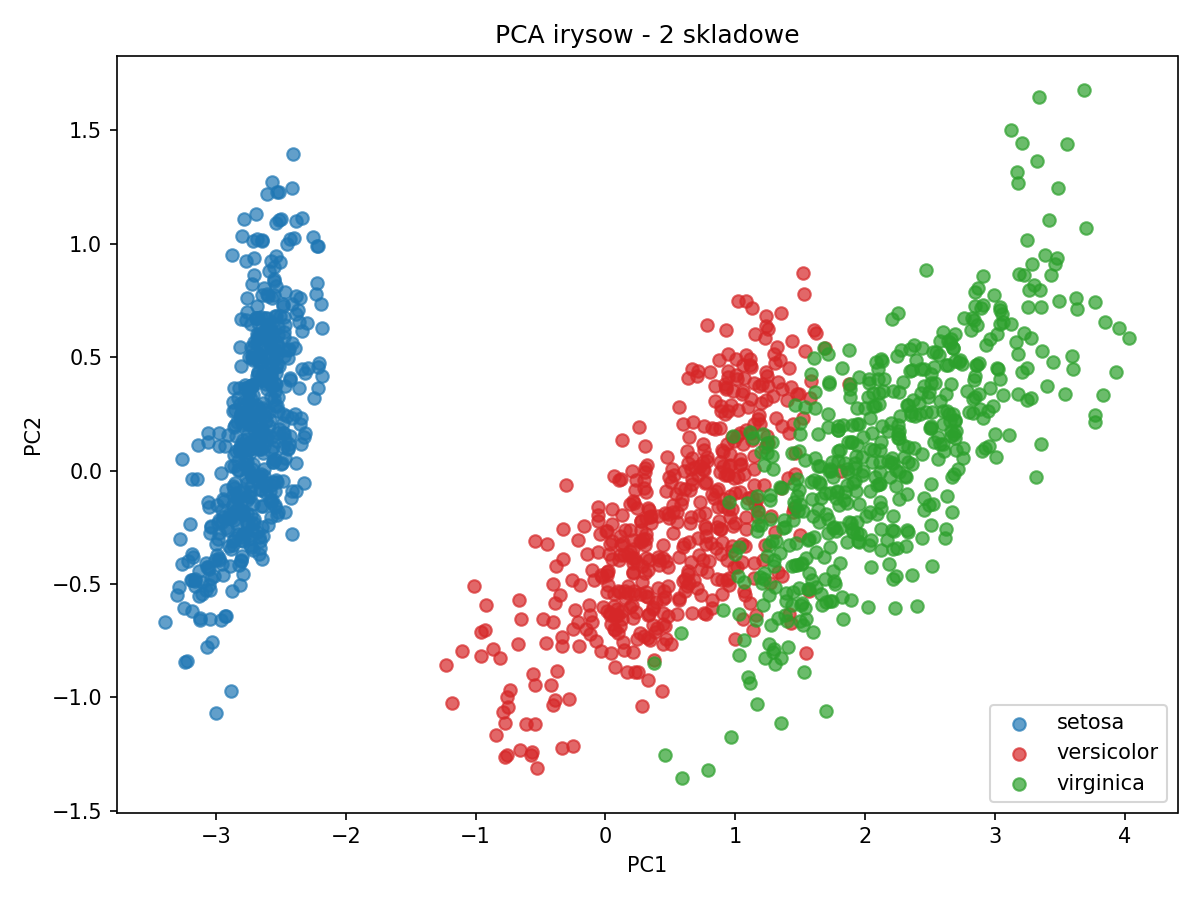

Values plotted in this chart, from the file beside it:
PC1, PC2, target_name
-2.74, 0.1994, setosa
-2.788, -0.1931, setosa
-2.947, -0.2059, setosa
-2.807, -0.4009, setosa
-2.811, 0.2929, setosa
-2.3, 0.6514, setosa
-2.842, -0.1729, setosa
-2.662, 0.09948, setosa
-2.933, -0.6423, setosa
-2.74, -0.1163, setosa
-2.523, 0.5977, setosa
-2.625, -0.05062, setosa
-2.808, -0.3059, setosa
-3.248, -0.6041, setosa
-2.691, 1.13, setosa
-2.414, 1.246, setosa
-2.687, 0.7244, setosa
-2.719, 0.283, setosa
-2.224, 0.8264, setosa
-2.649, 0.4794, setosa
-2.358, 0.3639, setosa
-2.575, 0.3228, setosa
-3.262, 0.05319, setosa
-2.386, 0.03201, setosa
-2.415, -0.09188, setosa
-2.544, -0.1539, setosa
-2.49, 0.03533, setosa
-2.61, 0.3584, setosa
-2.667, 0.2513, setosa
-2.682, -0.2729, setosa
-2.601, -0.2418, setosa
-2.432, 0.4071, setosa
-2.693, 0.6737, setosa
-2.649, 1.015, setosa
-2.715, -0.1479, setosa
-2.885, 0.02222, setosa
-2.678, 0.5991, setosa
-2.844, 0.1528, setosa
-3.05, -0.5252, setosa
-2.642, 0.1878, setosa
-2.789, 0.2111, setosa
-2.885, -0.9733, setosa
-3.053, -0.4349, setosa
-2.448, 0.09777, setosa
-2.216, 0.362, setosa
-2.762, -0.2762, setosa
-2.61, 0.4075, setosa
-2.899, -0.3345, setosa
-2.583, 0.4947, setosa
-2.766, 0.05325, setosa
-2.829, -0.126, setosa
-2.759, -0.05539, setosa
-2.721, -0.02594, setosa
-2.86, 0.02066, setosa
-3.064, 0.1269, setosa
-3.241, -0.8447, setosa
-2.624, 0.624, setosa
-2.722, -0.02452, setosa
-2.819, 0.3624, setosa
-2.522, -0.1804, setosa
... 1,440 more rows
